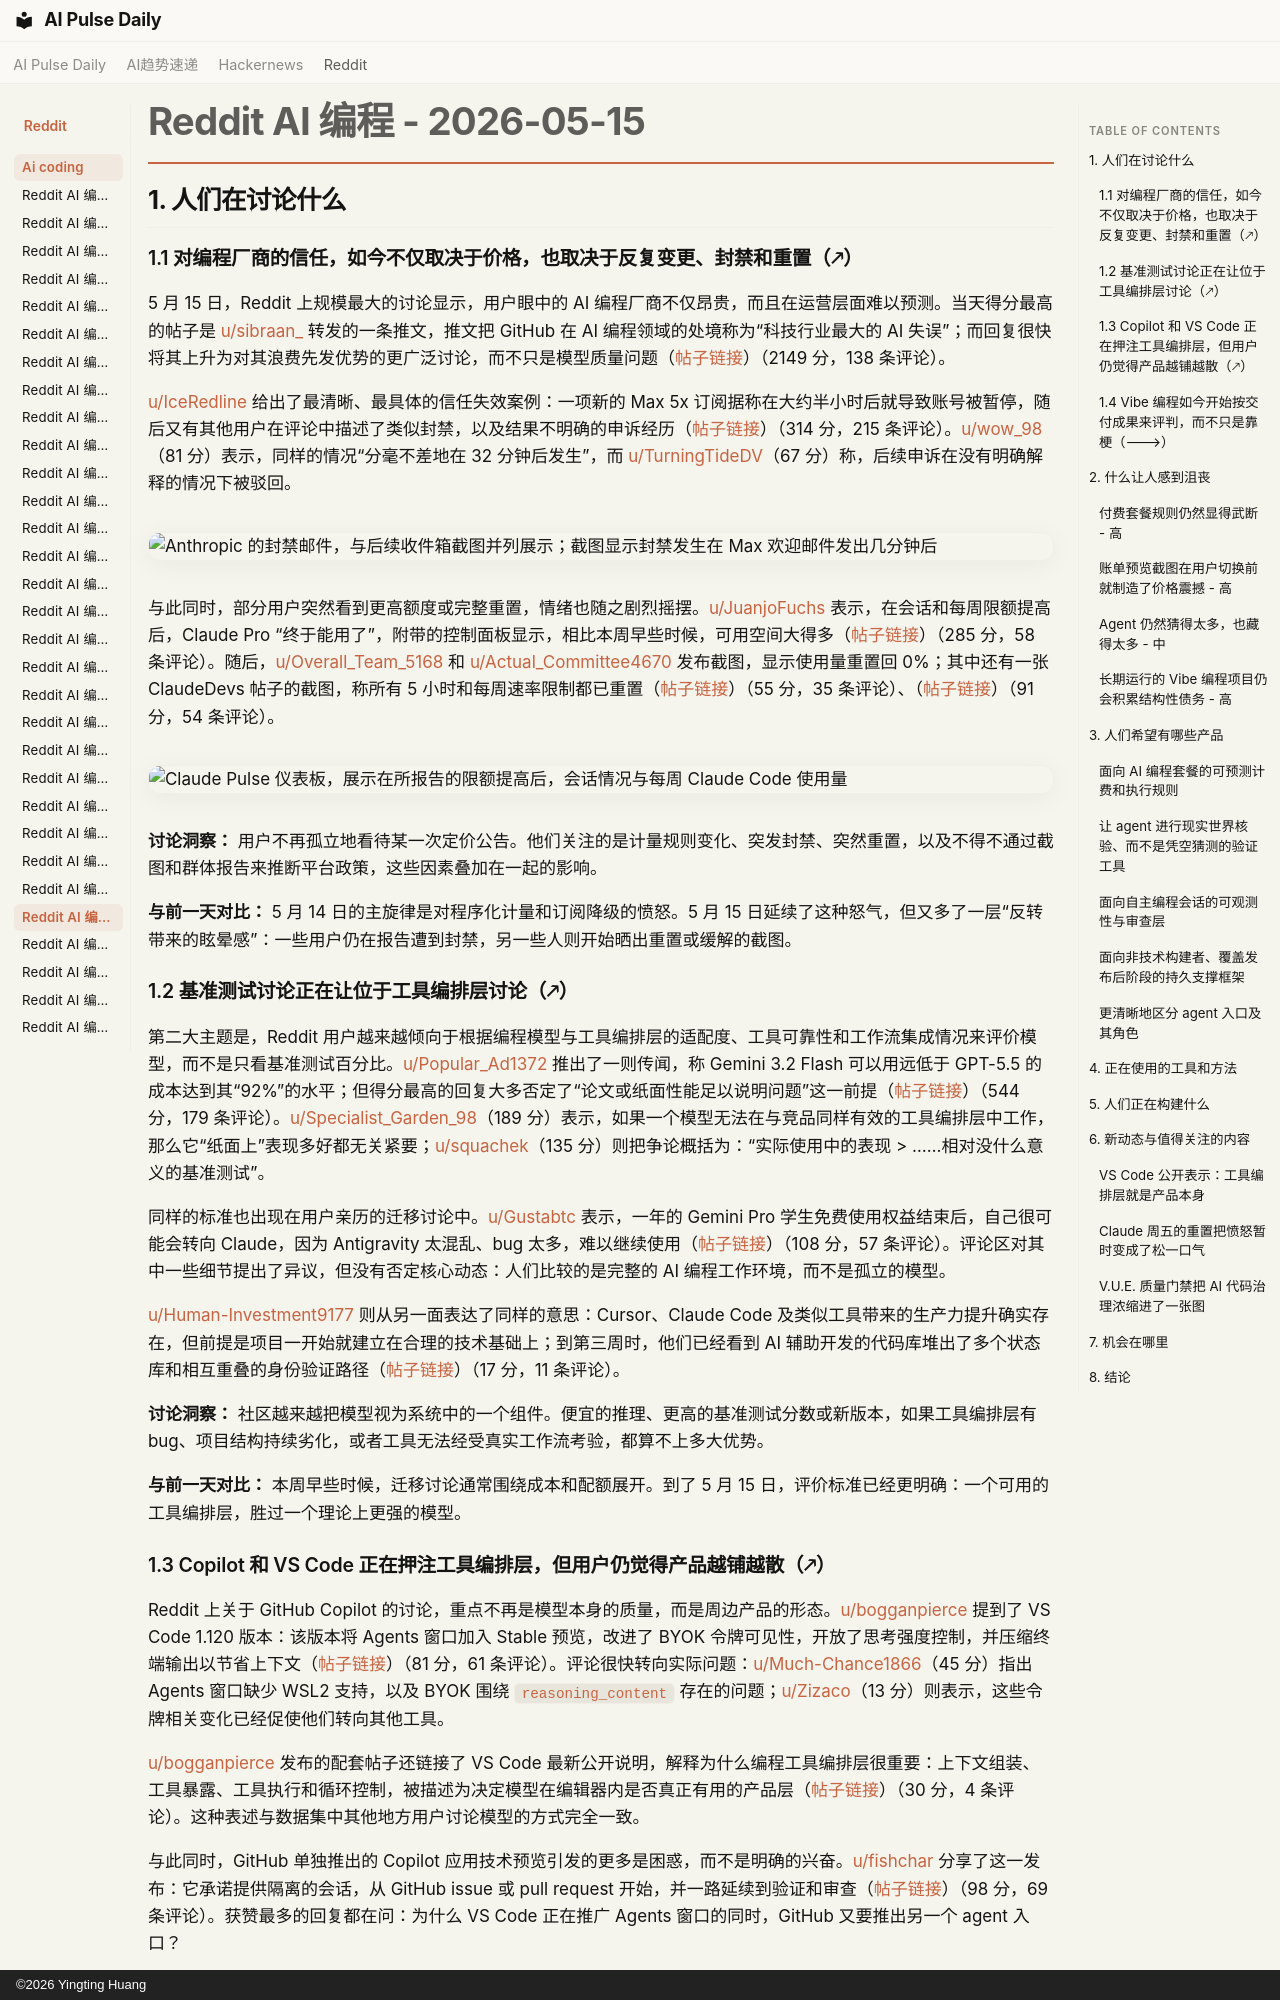

repository: vibewatch/vibewatch.github.io · page: reddit/ai-coding/2026-05-15.zh/index.html · generator: mkdocs · copyright: ©2026 Yingting Huang

# Reddit AI 编程 - 2026-05-15

## 1. 人们在讨论什么

### 1.1 对编程厂商的信任，如今不仅取决于价格，也取决于反复变更、封禁和重置（🡕）

5 月 15 日，Reddit 上规模最大的讨论显示，用户眼中的 AI 编程厂商不仅昂贵，而且在运营层面难以预测。当天得分最高的帖子是 [u/sibraan_](https://www.reddit.com/user/sibraan_) 转发的一条推文，推文把 GitHub 在 AI 编程领域的处境称为“科技行业最大的 AI 失误”；而回复很快将其上升为对其浪费先发优势的更广泛讨论，而不只是模型质量问题（[帖子链接](https://www.reddit.com/r/ClaudeCode/comments/1tdoxu0/biggest_ai_fumble_in_tech/)）（2149 分，138 条评论）。

[u/IceRedline](https://www.reddit.com/user/IceRedline) 给出了最清晰、最具体的信任失效案例：一项新的 Max 5x 订阅据称在大约半小时后就导致账号被暂停，随后又有其他用户在评论中描述了类似封禁，以及结果不明确的申诉经历（[帖子链接](https://www.reddit.com/r/ClaudeCode/comments/1tcrxi1/30_minutes_between_a_payment_and_a_ban/)）（314 分，215 条评论）。[u/wow_98](https://www.reddit.com/user/wow_98)（81 分）表示，同样的情况“分毫不差地在 32 分钟后发生”，而 [u/TurningTideDV](https://www.reddit.com/user/TurningTideDV)（67 分）称，后续申诉在没有明确解释的情况下被驳回。

![Anthropic 的封禁邮件，与后续收件箱截图并列展示；截图显示封禁发生在 Max 欢迎邮件发出几分钟后](https://i.redd.it/l7aob6n9d21h1.jpeg)

与此同时，部分用户突然看到更高额度或完整重置，情绪也随之剧烈摇摆。[u/JuanjoFuchs](https://www.reddit.com/user/JuanjoFuchs) 表示，在会话和每周限额提高后，Claude Pro “终于能用了”，附带的控制面板显示，相比本周早些时候，可用空间大得多（[帖子链接](https://www.reddit.com/r/ClaudeCode/comments/1td4hxl/claude_pro_plan_is_finally_usable/)）（285 分，58 条评论）。随后，[u/Overall_Team_5168](https://www.reddit.com/user/Overall_Team_5168) 和 [u/Actual_Committee4670](https://www.reddit.com/user/Actual_Committee4670) 发布截图，显示使用量重置回 0%；其中还有一张 ClaudeDevs 帖子的截图，称所有 5 小时和每周速率限制都已重置（[帖子链接](https://www.reddit.com/r/ClaudeCode/comments/1te48cv/everyone_just_got_a_full_usage_reset_all_limits/)）（55 分，35 条评论）、（[帖子链接](https://www.reddit.com/r/ClaudeCode/comments/1te43vx/uh_was_usage_just_reset/)）（91 分，54 条评论）。

![Claude Pulse 仪表板，展示在所报告的限额提高后，会话情况与每周 Claude Code 使用量](https://i.redd.it/rbuxybrax41h1.png)

**讨论洞察：** 用户不再孤立地看待某一次定价公告。他们关注的是计量规则变化、突发封禁、突然重置，以及不得不通过截图和群体报告来推断平台政策，这些因素叠加在一起的影响。

**与前一天对比：** 5 月 14 日的主旋律是对程序化计量和订阅降级的愤怒。5 月 15 日延续了这种怒气，但又多了一层“反转带来的眩晕感”：一些用户仍在报告遭到封禁，另一些人则开始晒出重置或缓解的截图。

### 1.2 基准测试讨论正在让位于工具编排层讨论（🡕）

第二大主题是，Reddit 用户越来越倾向于根据编程模型与工具编排层的适配度、工具可靠性和工作流集成情况来评价模型，而不是只看基准测试百分比。[u/Popular_Ad1372](https://www.reddit.com/user/Popular_Ad1372) 推出了一则传闻，称 Gemini 3.2 Flash 可以用远低于 GPT-5.5 的成本达到其“92%”的水平；但得分最高的回复大多否定了“论文或纸面性能足以说明问题”这一前提（[帖子链接](https://www.reddit.com/r/vibecoding/comments/1td36u3/google_just_dropped_a_nuke_on_the_price_war/)）（544 分，179 条评论）。[u/Specialist_Garden_98](https://www.reddit.com/user/Specialist_Garden_98)（189 分）表示，如果一个模型无法在与竞品同样有效的工具编排层中工作，那么它“纸面上”表现多好都无关紧要；[u/squachek](https://www.reddit.com/user/squachek)（135 分）则把争论概括为：“实际使用中的表现 > ……相对没什么意义的基准测试”。

同样的标准也出现在用户亲历的迁移讨论中。[u/Gustabtc](https://www.reddit.com/user/Gustabtc) 表示，一年的 Gemini Pro 学生免费使用权益结束后，自己很可能会转向 Claude，因为 Antigravity 太混乱、bug 太多，难以继续使用（[帖子链接](https://www.reddit.com/r/google_antigravity/comments/1tdfa4n/i_used_gemini_pro_for_free_for_a_year_with/)）（108 分，57 条评论）。评论区对其中一些细节提出了异议，但没有否定核心动态：人们比较的是完整的 AI 编程工作环境，而不是孤立的模型。

[u/Human-Investment9177](https://www.reddit.com/user/Human-Investment9177) 则从另一面表达了同样的意思：Cursor、Claude Code 及类似工具带来的生产力提升确实存在，但前提是项目一开始就建立在合理的技术基础上；到第三周时，他们已经看到 AI 辅助开发的代码库堆出了多个状态库和相互重叠的身份验证路径（[帖子链接](https://www.reddit.com/r/vibecoding/comments/1tcz99b/been_writing_code_for_12_years_went_into/)）（17 分，11 条评论）。

**讨论洞察：** 社区越来越把模型视为系统中的一个组件。便宜的推理、更高的基准测试分数或新版本，如果工具编排层有 bug、项目结构持续劣化，或者工具无法经受真实工作流考验，都算不上多大优势。

**与前一天对比：** 本周早些时候，迁移讨论通常围绕成本和配额展开。到了 5 月 15 日，评价标准已经更明确：一个可用的工具编排层，胜过一个理论上更强的模型。
